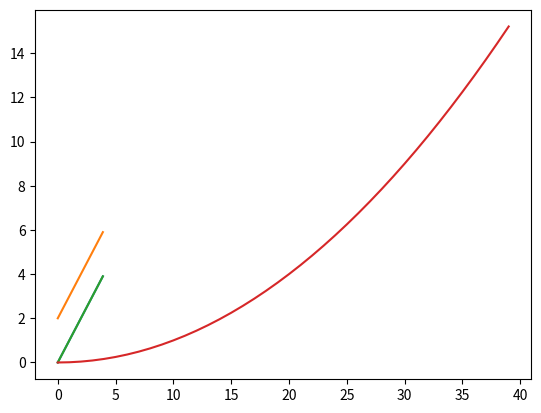

Here is the Python script that generated this plot:
# -*- coding: utf-8 -*-
"""
Created on Sat Feb  9 16:33:46 2019

[redacted]
"""
import numpy as np
import matplotlib.pyplot as plt
t = np.arange(0,4,0.1)
plt.plot(t,t,t,t+2,t,t,t**2)